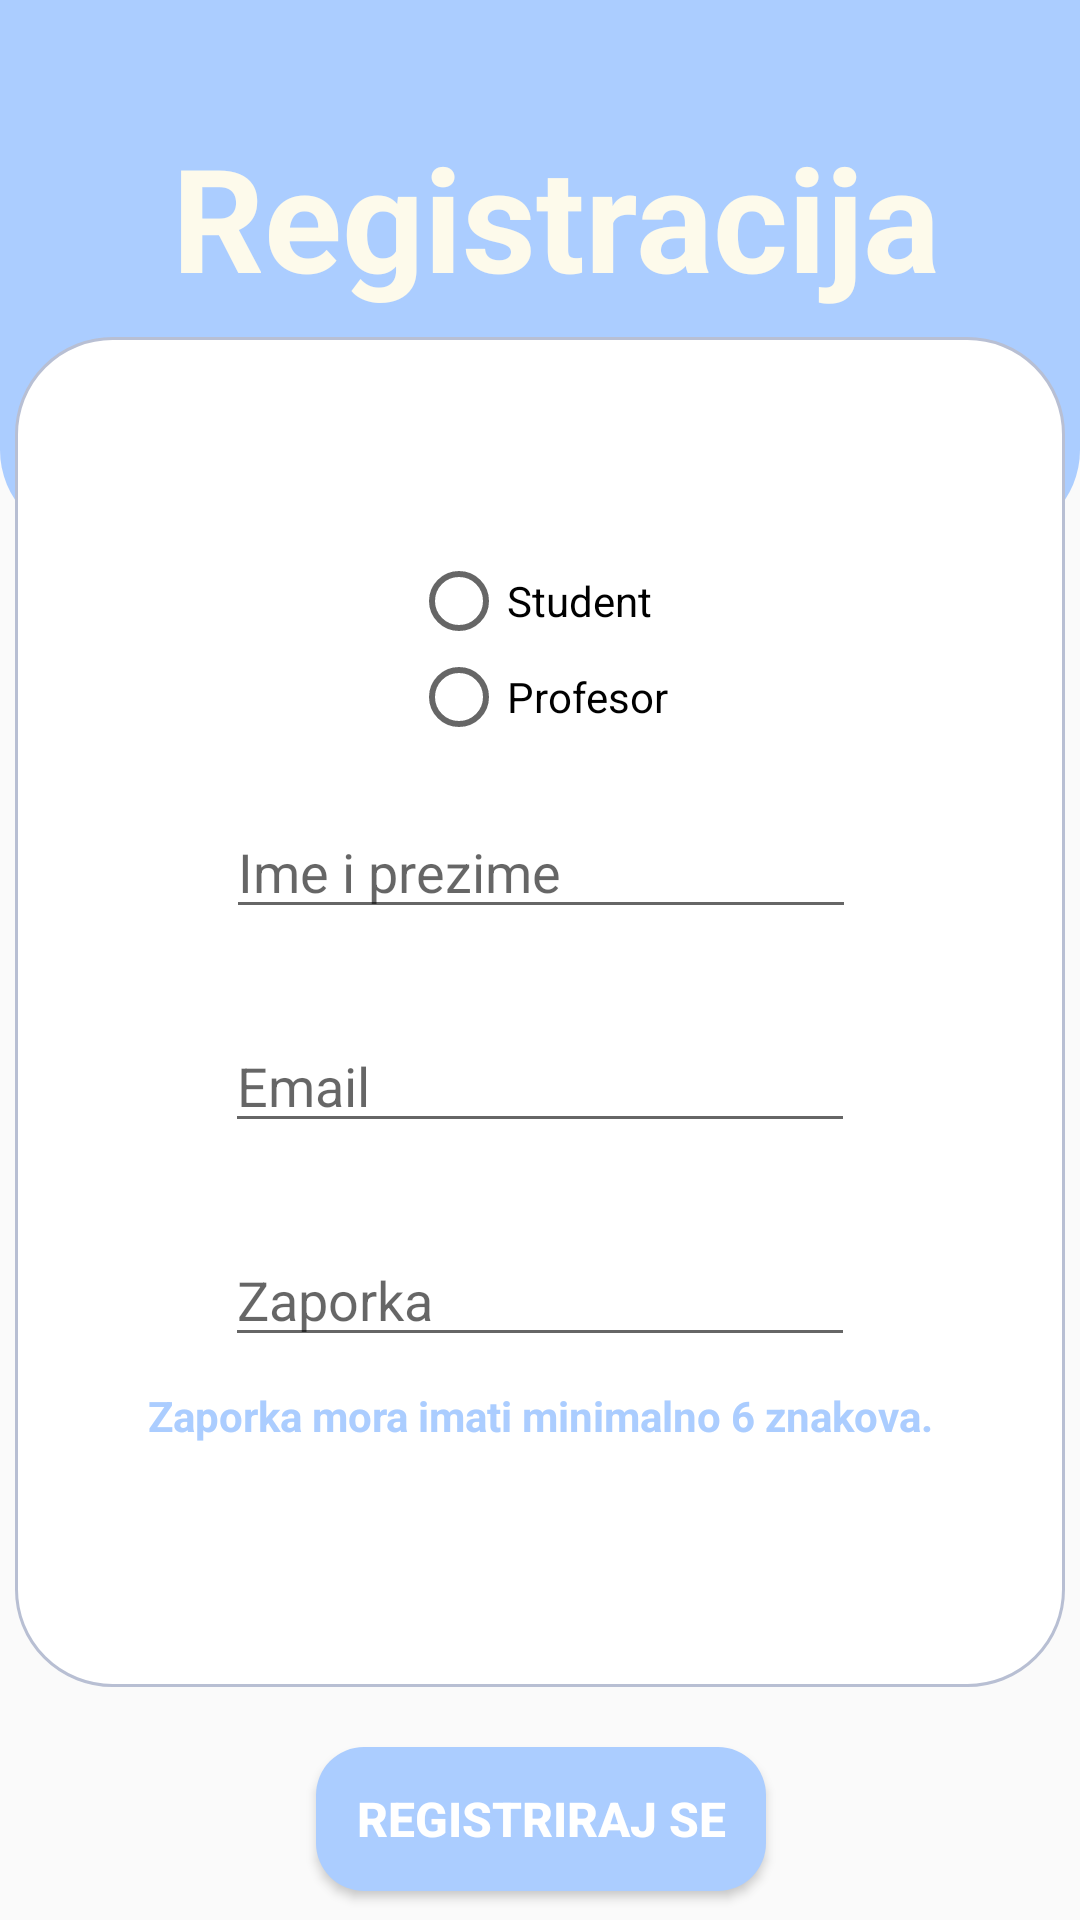

Reconstruct the res/layout file that produces this screen, plus the resources it refers to.
<!-- AndroidManifest.xml: application theme mz -->
<!-- res/layout/activity_register.xml -->
<?xml version="1.0" encoding="utf-8"?>
<androidx.constraintlayout.widget.ConstraintLayout xmlns:android="http://schemas.android.com/apk/res/android"
    xmlns:app="http://schemas.android.com/apk/res-auto"
    xmlns:tools="http://schemas.android.com/tools"
    android:layout_width="match_parent"
    android:layout_height="match_parent"
    tools:context=".LoginActivity">

    <EditText
        android:id="@+id/activity_register_email"
        android:layout_width="wrap_content"
        android:layout_height="wrap_content"
        android:layout_marginTop="30dp"
        android:ems="10"
        android:hint="Email"
        android:inputType="textEmailAddress"
        app:layout_constraintEnd_toEndOf="parent"
        app:layout_constraintStart_toStartOf="parent"
        app:layout_constraintTop_toBottomOf="@+id/activity_register_name" />

    <EditText
        android:id="@+id/activity_register_name"
        android:layout_width="wrap_content"
        android:layout_height="wrap_content"
        android:layout_marginTop="20dp"
        android:ems="10"
        android:hint="Ime i prezime"
        android:inputType="textEmailAddress"
        app:layout_constraintEnd_toEndOf="parent"
        app:layout_constraintHorizontal_bias="0.502"
        app:layout_constraintStart_toStartOf="parent"
        app:layout_constraintTop_toBottomOf="@+id/student_professor_choice" />

    <TextView
        android:id="@+id/activity_register_title"
        android:layout_width="wrap_content"
        android:layout_height="wrap_content"
        android:layout_marginStart="10dp"
        android:layout_marginTop="40dp"
        android:elevation="16dp"
        android:fontFamily="sans-serif"
        android:text="@string/register_title"
        android:textAlignment="center"
        android:textAllCaps="false"
        android:textColor="#FDFAEB"
        android:textSize="48sp"
        android:textStyle="bold"
        app:layout_constraintEnd_toEndOf="parent"
        app:layout_constraintStart_toStartOf="parent"
        app:layout_constraintTop_toTopOf="parent" />

    <EditText
        android:id="@+id/activity_register_password"
        android:layout_width="wrap_content"
        android:layout_height="wrap_content"
        android:layout_marginTop="30dp"
        android:ems="10"
        android:hint="Zaporka"
        android:inputType="textPassword"
        app:layout_constraintEnd_toEndOf="parent"
        app:layout_constraintStart_toStartOf="parent"
        app:layout_constraintTop_toBottomOf="@+id/activity_register_email" />

    <Button
        android:id="@+id/activity_register_register_button"
        android:layout_width="150dp"
        android:layout_height="wrap_content"
        android:layout_marginTop="20dp"
        android:background="@drawable/rounded_background"
        android:text="@string/register_button"
        android:textColor="#FFFFFF"
        android:textSize="16sp"
        android:textStyle="bold"
        app:layout_constraintEnd_toEndOf="parent"
        app:layout_constraintHorizontal_bias="0.501"
        app:layout_constraintStart_toStartOf="parent"
        app:layout_constraintTop_toBottomOf="@+id/registration_rectangle" />

    <TextView
        android:id="@+id/activity_register_login_button"
        android:layout_width="wrap_content"
        android:layout_height="wrap_content"
        android:layout_marginTop="30dp"
        android:text="@string/activity_register_login_button"
        android:textColor="#ABCDFF"
        android:textStyle="bold"
        app:layout_constraintEnd_toEndOf="parent"
        app:layout_constraintHorizontal_bias="0.498"
        app:layout_constraintStart_toStartOf="parent"
        app:layout_constraintTop_toBottomOf="@+id/activity_register_register_button" />

    <TextView
        android:id="@+id/password_requirements_text"
        android:layout_width="wrap_content"
        android:layout_height="wrap_content"
        android:layout_marginTop="10dp"
        android:text="@string/password_requirements_text"
        android:textColor="#ABCDFF"
        android:textStyle="bold"
        app:layout_constraintEnd_toEndOf="@+id/activity_register_password"
        app:layout_constraintStart_toStartOf="@+id/activity_register_password"
        app:layout_constraintTop_toBottomOf="@+id/activity_register_password" />

    <RadioGroup
        android:id="@+id/student_professor_choice"
        android:layout_width="wrap_content"
        android:layout_height="wrap_content"
        android:layout_marginTop="80dp"
        app:layout_constraintEnd_toEndOf="parent"
        app:layout_constraintStart_toStartOf="parent"
        app:layout_constraintTop_toBottomOf="@+id/activity_register_title">

        <RadioButton
            android:id="@+id/student_button"
            android:layout_width="match_parent"
            android:layout_height="wrap_content"
            android:text="@string/radio_student" />

        <RadioButton
            android:id="@+id/professor_button"
            android:layout_width="match_parent"
            android:layout_height="wrap_content"
            android:text="@string/radio_professor" />
    </RadioGroup>

    <View
        android:id="@+id/top_view_register"
        android:layout_width="wrap_content"
        android:layout_height="180dp"
        android:background="@drawable/top_rounded_rectangle"
        android:elevation="-17dp"
        app:layout_constraintEnd_toEndOf="parent"
        app:layout_constraintStart_toStartOf="parent"
        app:layout_constraintTop_toTopOf="parent" />

    <View
        android:id="@+id/registration_rectangle"
        android:layout_width="350dp"
        android:layout_height="450dp"
        android:layout_marginTop="8dp"
        android:background="@drawable/shaded_rectangle"
        android:elevation="-10dp"
        app:layout_constraintEnd_toEndOf="parent"
        app:layout_constraintHorizontal_bias="0.491"
        app:layout_constraintStart_toStartOf="parent"
        app:layout_constraintTop_toBottomOf="@+id/activity_register_title" />
</androidx.constraintlayout.widget.ConstraintLayout>
<!-- resources referenced by this layout -->
<resources>
  <!-- drawable rounded_background (drawable) -->
  <?xml version="1.0" encoding="utf-8"?>
  <shape xmlns:android="http://schemas.android.com/apk/res/android">
  
      <gradient android:startColor="@color/blue_light"
          android:endColor="@color/blue_light"
          />
      <corners android:radius="16dp"/>
  </shape>
  <!-- drawable shaded_rectangle (drawable) -->
  <?xml version="1.0" encoding="utf-8"?>
  <shape xmlns:android="http://schemas.android.com/apk/res/android">
  
  
      <solid android:color="@color/white"/>
      <corners android:radius="32dp"/>
      <stroke android:color="@color/grey" android:width="1dp"/>
  </shape>
  <!-- drawable top_rounded_rectangle (drawable) -->
  <?xml version="1.0" encoding="utf-8"?>
  <shape xmlns:android="http://schemas.android.com/apk/res/android">
  
      <gradient android:startColor="@color/blue_light"
          android:endColor="@color/blue_light"
          />
      <corners
          android:topLeftRadius="0dp"
          android:topRightRadius="0dp"
          android:bottomLeftRadius="30dp"
          android:bottomRightRadius="30dp"/>
  </shape>
  <string name="activity_register_login_button">Već imate račun?</string>
  <string name="password_requirements_text">Zaporka mora imati minimalno 6 znakova.</string>
  <string name="radio_professor">Profesor</string>
  <string name="radio_student">Student</string>
  <string name="register_button">Registriraj se</string>
  <string name="register_title">Registracija</string>
  <style name="mz" parent="Theme.AppCompat.Light.NoActionBar">
          
          <item name="colorPrimary">@color/purple_500</item>
          <item name="colorPrimaryVariant">@color/purple_700</item>
          <item name="colorOnPrimary">@color/white</item>
          
          <item name="colorSecondary">@color/teal_200</item>
          <item name="colorSecondaryVariant">@color/teal_700</item>
          <item name="colorOnSecondary">@color/black</item>
          
          <item name="android:statusBarColor">?attr/colorPrimaryVariant</item>
          
      </style>
  <color name="blue_light">#ABCDFF</color>
  <color name="white">#FFFFFFFF</color>
  <color name="grey">#B8BFD3</color>
  <color name="purple_500">#FF6200EE</color>
  <color name="purple_700">#FF3700B3</color>
  <color name="teal_200">#FF03DAC5</color>
  <color name="teal_700">#FF018786</color>
  <color name="black">#FF000000</color>
</resources>
